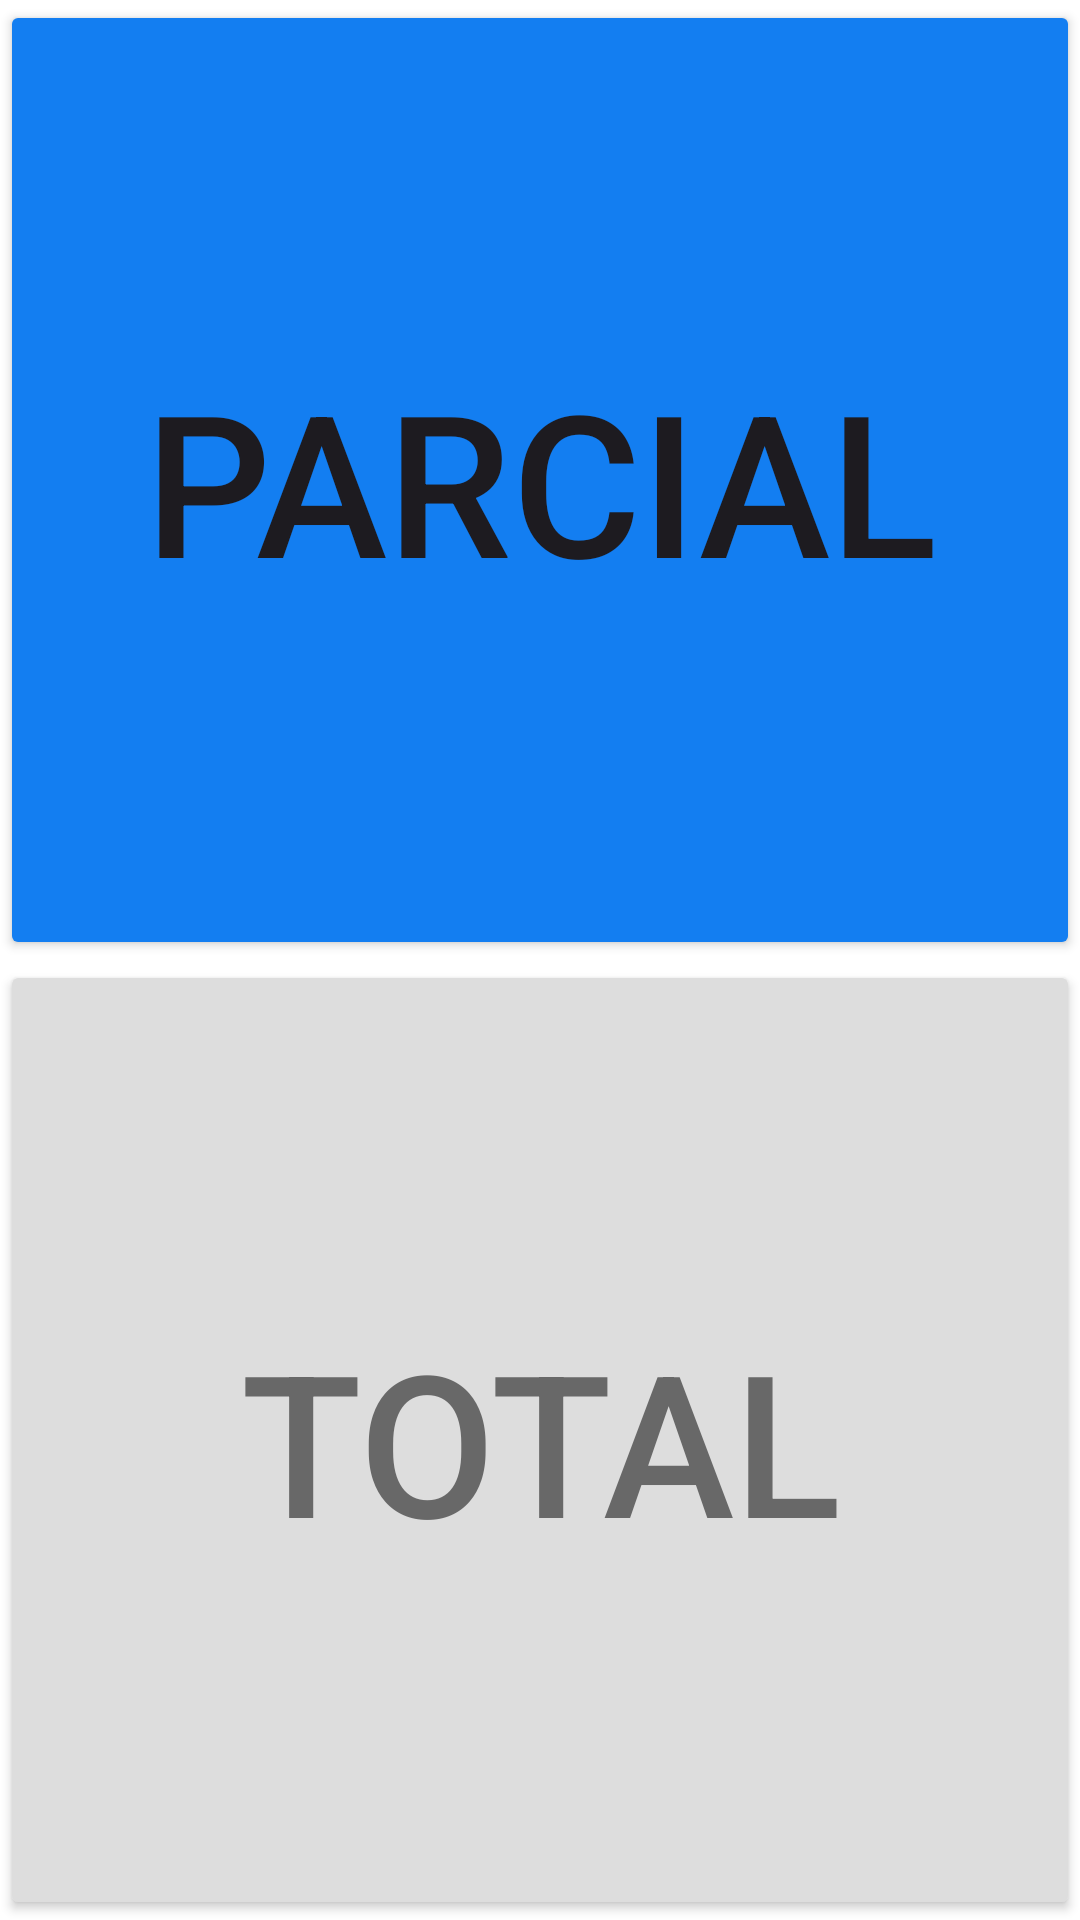

Android layout source for this screen:
<!-- AndroidManifest.xml: application theme Theme.EscutaArte -->
<!-- res/layout/activity_blindness_level.xml -->
<?xml version="1.0" encoding="utf-8"?>
<androidx.constraintlayout.widget.ConstraintLayout xmlns:android="http://schemas.android.com/apk/res/android"
    xmlns:app="http://schemas.android.com/apk/res-auto"
    xmlns:tools="http://schemas.android.com/tools"
    android:layout_width="match_parent"
    android:layout_height="match_parent"
    android:background="@color/white"
    tools:context=".BlindnessLevelActivity">

    <LinearLayout
        android:id="@+id/linearLayout"
        android:layout_width="0dp"
        android:layout_height="0dp"
        android:orientation="vertical"
        android:weightSum="100"
        app:layout_constraintBottom_toBottomOf="parent"
        app:layout_constraintEnd_toEndOf="parent"
        app:layout_constraintStart_toStartOf="parent"
        app:layout_constraintTop_toTopOf="parent">


        <Button
            android:id="@+id/PartialBlindButton"
            style="@style/Button.MainColor"
            android:layout_width="match_parent"
            android:layout_height="0dp"
            android:layout_weight="50"
            android:text="@string/partial_button"
            android:textSize="32pt"
            android:layout_marginTop="0dp"
            android:layout_marginBottom="0dp"

            />

        <Button
            android:id="@+id/TotalBlindButton"
            style="@style/Button.Grey"
            android:layout_width="match_parent"
            android:layout_height="0dp"
            android:layout_weight="50"
            android:text="@string/total_button"
            android:textSize="32pt"
            android:textColor="@color/greyText"
            android:layout_marginTop="0dp"

            />

    </LinearLayout>

    <ImageButton
        android:id="@+id/AdminButton"
        android:src="@drawable/baseline_settings_24"
        android:layout_width="48dp"
        android:layout_height="48dp"
        android:layout_marginStart="-320dp"
        android:layout_marginTop="-680dp"
        android:background="@color/transparent"

        app:layout_constraintBottom_toBottomOf="@+id/linearLayout"
        app:layout_constraintEnd_toEndOf="@+id/linearLayout"
        app:layout_constraintStart_toStartOf="@+id/linearLayout"
        app:layout_constraintTop_toTopOf="@+id/linearLayout"
        android:contentDescription="@string/administrative_button" />



    <androidx.constraintlayout.widget.Guideline
        android:id="@+id/guideline"
        android:layout_width="wrap_content"
        android:layout_height="wrap_content"
        android:orientation="horizontal"
        app:layout_constraintGuide_begin="20dp" />

    <androidx.constraintlayout.widget.Guideline
        android:id="@+id/guideline2"
        android:layout_width="wrap_content"
        android:layout_height="wrap_content"
        android:orientation="vertical"
        app:layout_constraintGuide_begin="20dp" />

</androidx.constraintlayout.widget.ConstraintLayout>
<!-- resources referenced by this layout -->
<resources>
  <color name="greyText">#686868</color>
  <color name="transparent">#00000000</color>
  <color name="white">#FFFFFFFF</color>
  <string name="administrative_button">ADMINISTRATIVO</string>
  <string name="partial_button">PARCIAL</string>
  <string name="total_button">TOTAL</string>
  <style name="Button.Grey" parent="Widget.AppCompat.Button.Small">
          <item name="backgroundTint">@color/highlight_secondary</item>
      </style>
  <style name="Button.MainColor" parent="Widget.AppCompat.Button.Small">
          <item name="backgroundTint">@color/highlight_main</item>
      </style>
  <style name="Theme.EscutaArte" parent="Base.Theme.EscutaArte" />
  <color name="highlight_secondary">#DDDDDD</color>
  <color name="highlight_main">#137EF1</color>
  <style name="Base.Theme.EscutaArte" parent="Theme.Material3.DayNight.NoActionBar">
          
          
      </style>
</resources>
